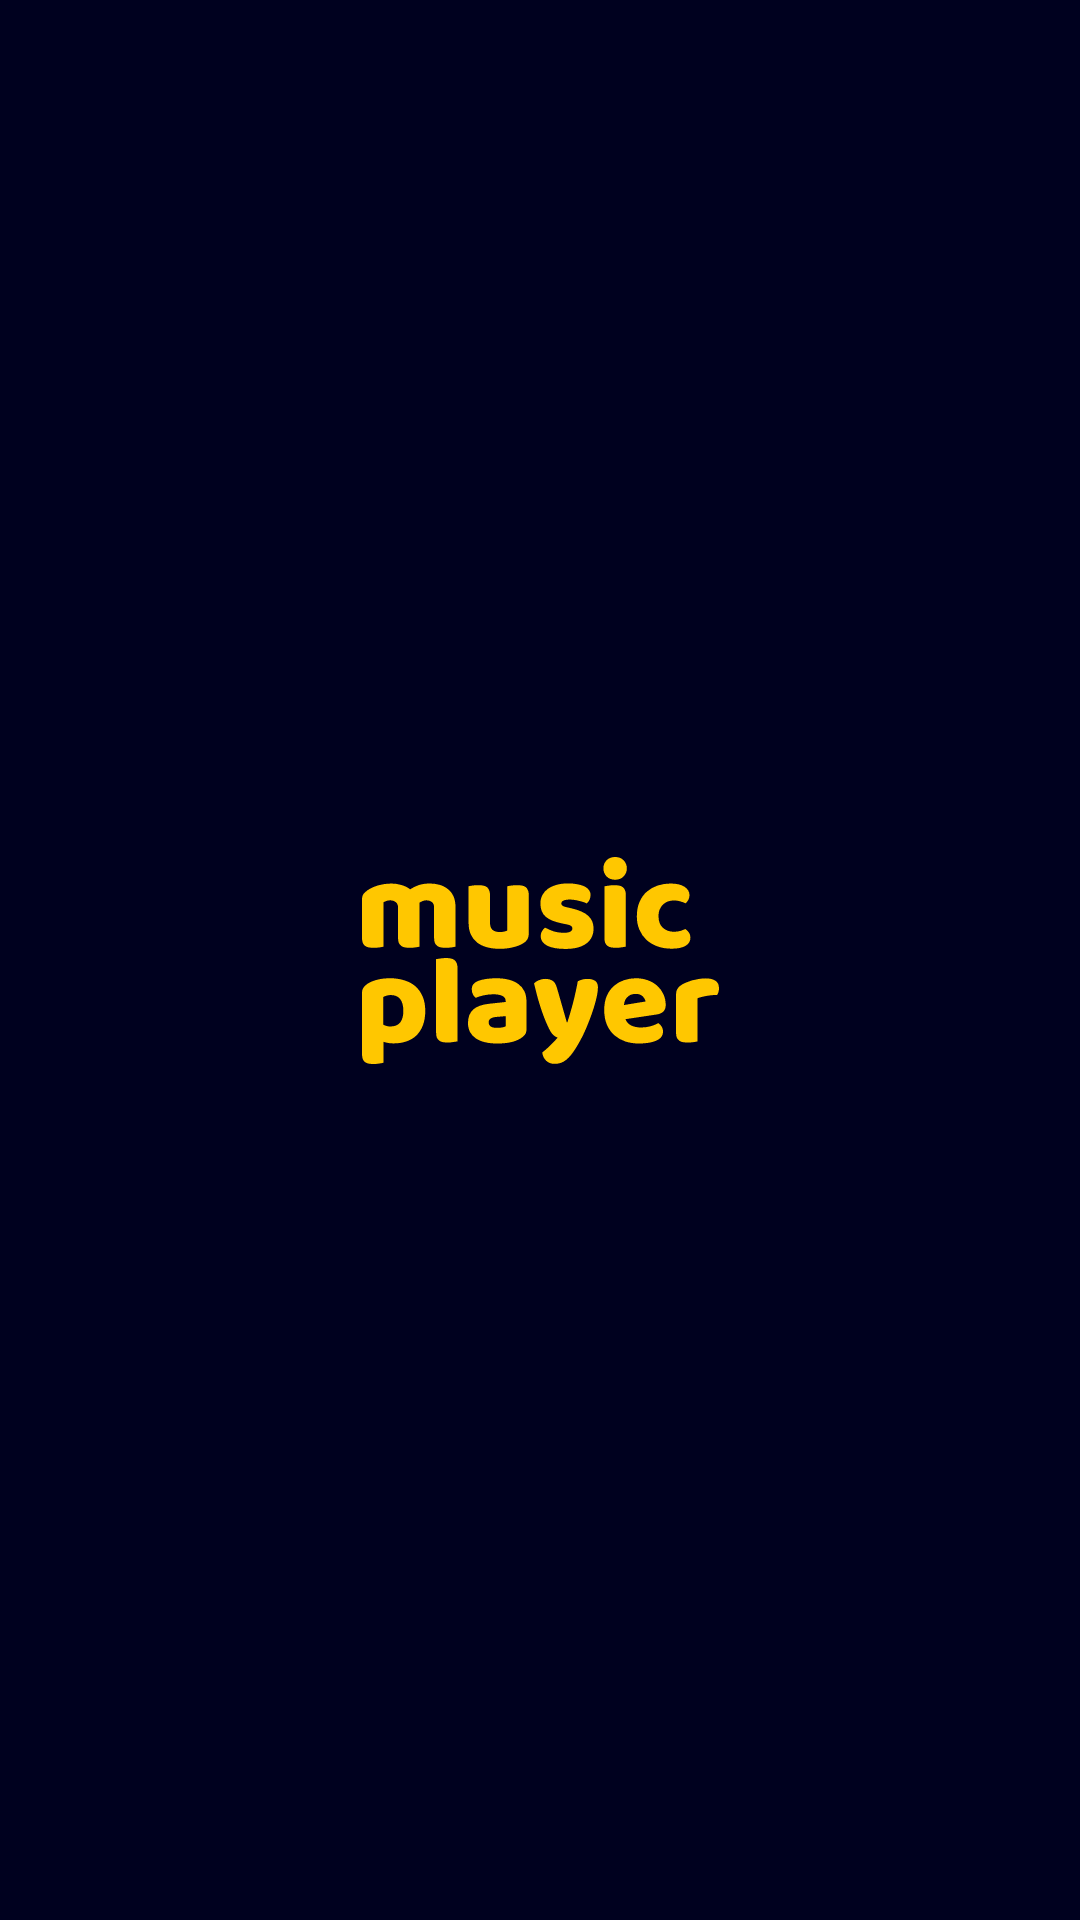

The Android layout XML behind this screen, and the referenced resources:
<!-- AndroidManifest.xml: application theme Theme.MusicPlayer -->
<!-- res/layout/activity_intro.xml -->
<?xml version="1.0" encoding="utf-8"?>
<androidx.constraintlayout.widget.ConstraintLayout
    xmlns:android="http://schemas.android.com/apk/res/android"
    xmlns:app="http://schemas.android.com/apk/res-auto"
    xmlns:tools="http://schemas.android.com/tools"
    android:layout_width="match_parent"
    android:layout_height="match_parent"
    android:background="@color/darkNavyBlue"
    tools:context=".ui.intro.IntroActivity">

    <ImageView
        android:layout_width="wrap_content"
        android:layout_height="wrap_content"
        android:src="@drawable/ic_intro_logo"
        app:layout_constraintTop_toTopOf="parent"
        app:layout_constraintBottom_toBottomOf="parent"
        app:layout_constraintStart_toStartOf="parent"
        app:layout_constraintEnd_toEndOf="parent"/>
</androidx.constraintlayout.widget.ConstraintLayout>
<!-- resources referenced by this layout -->
<resources>
  <color name="darkNavyBlue">#00011f</color>
  <!-- drawable ic_intro_logo: vector/xml drawable (drawable, 10897 chars, omitted) -->
  <style name="Theme.MusicPlayer" parent="Theme.MaterialComponents.NoActionBar">
          
          <item name="colorPrimary">@color/darkNavyBlue</item>
          <item name="colorPrimaryVariant">@color/darkNavyBlue</item>
          <item name="colorOnPrimary">@color/white</item>
          
          <item name="colorSecondary">@color/mariGold</item>
          <item name="colorSecondaryVariant">@color/mariGold</item>
          <item name="colorOnSecondary">@color/black</item>
          
          <item name="android:statusBarColor" tools:targetApi="l">?attr/colorPrimaryVariant</item>
      </style>
  <color name="white">#FFFFFFFF</color>
  <color name="mariGold">#ffc700</color>
  <color name="black">#FF000000</color>
</resources>
